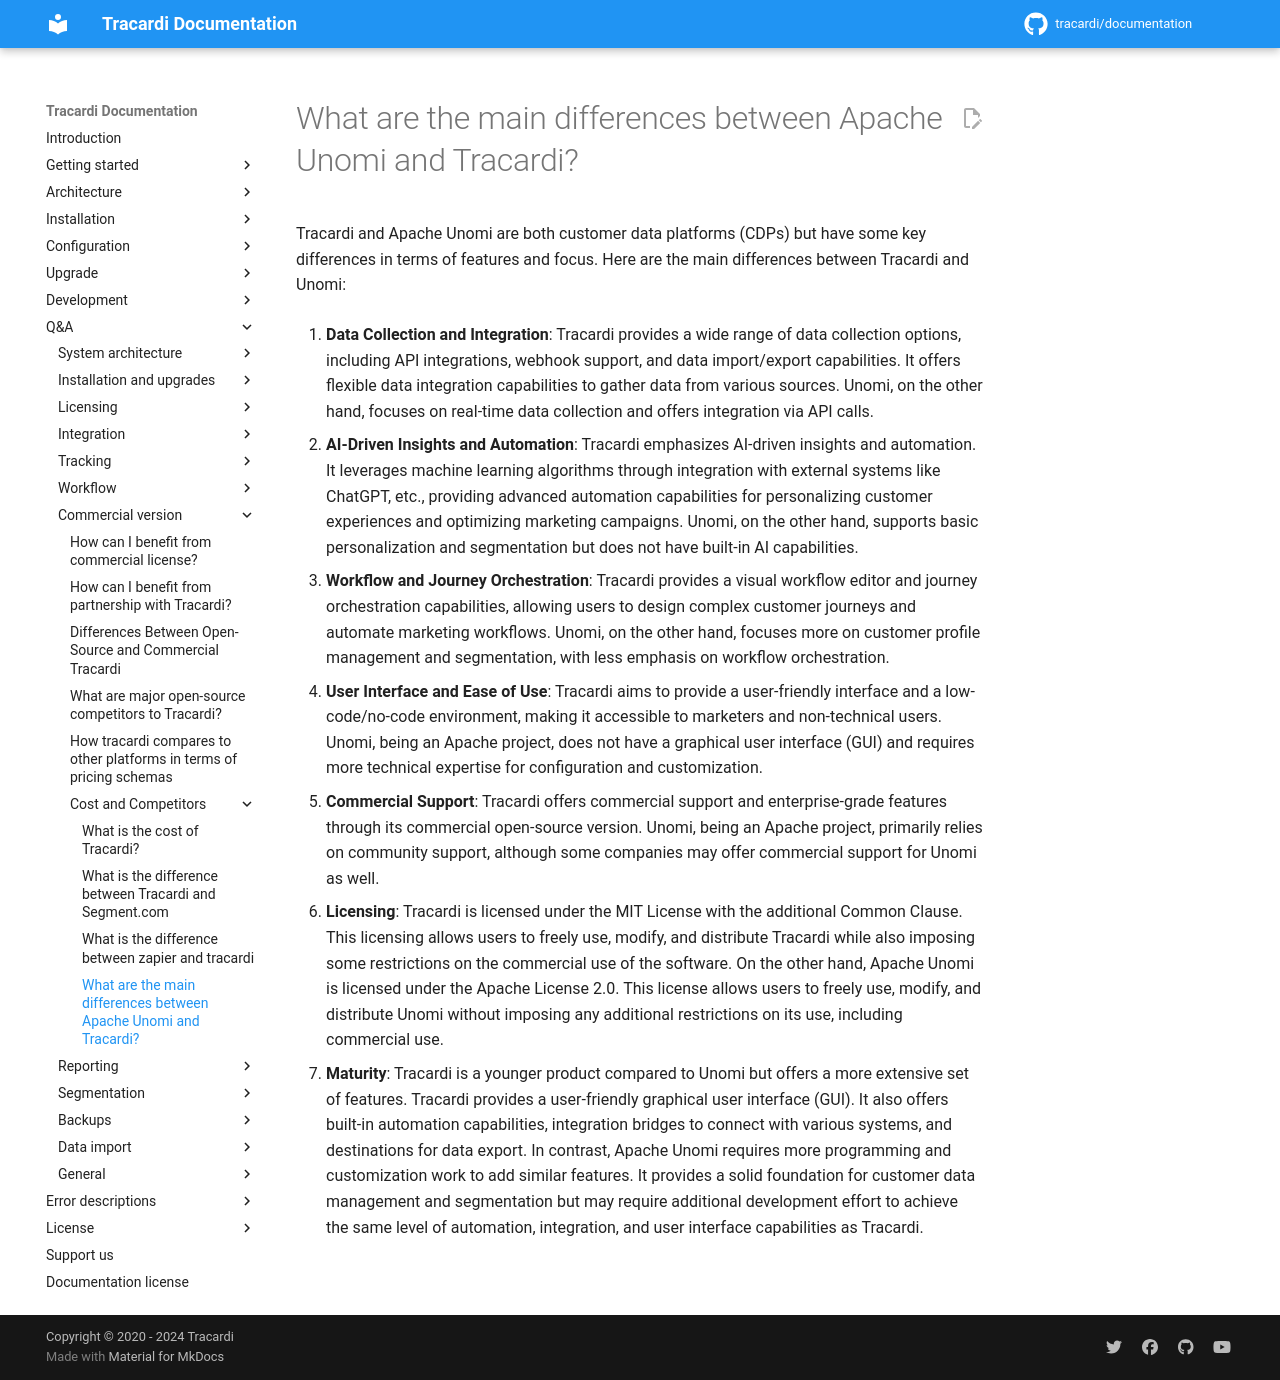

repository: Tracardi/documentation · page: 1.1.x/qa/unomi_vs_tracardi/index.html · generator: mkdocs

# What are the main differences between Apache Unomi and Tracardi?

Tracardi and Apache Unomi are both customer data platforms (CDPs) but have some key differences in terms of features and
focus. Here are the main differences between Tracardi and Unomi:

1. **Data Collection and Integration**: Tracardi provides a wide range of data collection options, including API
   integrations, webhook support, and data import/export capabilities. It offers flexible data integration capabilities
   to gather data from various sources. Unomi, on the other hand, focuses on real-time data collection and offers
   integration via API calls.

2. **AI-Driven Insights and Automation**: Tracardi emphasizes AI-driven insights and automation. It leverages machine
   learning algorithms through integration with external systems like ChatGPT, etc., providing advanced automation
   capabilities for personalizing customer experiences and optimizing marketing campaigns. Unomi, on the other hand,
   supports basic personalization and segmentation but does not have built-in AI capabilities.

3. **Workflow and Journey Orchestration**: Tracardi provides a visual workflow editor and journey orchestration
   capabilities, allowing users to design complex customer journeys and automate marketing workflows. Unomi, on the
   other hand, focuses more on customer profile management and segmentation, with less emphasis on workflow
   orchestration.

4. **User Interface and Ease of Use**: Tracardi aims to provide a user-friendly interface and a low-code/no-code
   environment, making it accessible to marketers and non-technical users. Unomi, being an Apache project, does not have
   a graphical user interface (GUI) and requires more technical expertise for configuration and customization.

5. **Commercial Support**: Tracardi offers commercial support and enterprise-grade features through its commercial
   open-source version. Unomi, being an Apache project, primarily relies on community support, although some companies
   may offer commercial support for Unomi as well.

6. **Licensing**: Tracardi is licensed under the MIT License with the additional Common Clause. This licensing allows users
   to freely use, modify, and distribute Tracardi while also imposing some restrictions on the commercial use of the
   software. On the other hand, Apache Unomi is licensed under the Apache License 2.0. This license allows users to
   freely use, modify, and distribute Unomi without imposing any additional restrictions on its use, including
   commercial use.

7. **Maturity**: Tracardi is a younger product compared to Unomi but offers a more extensive set of features. Tracardi
   provides a user-friendly graphical user interface (GUI). It also offers built-in automation capabilities, integration
   bridges to connect with various systems, and destinations for data export. In contrast, Apache Unomi requires more
   programming and customization work to add similar features. It provides a solid foundation for customer data
   management and segmentation but may require additional development effort to achieve the same level of automation,
   integration, and user interface capabilities as Tracardi.
